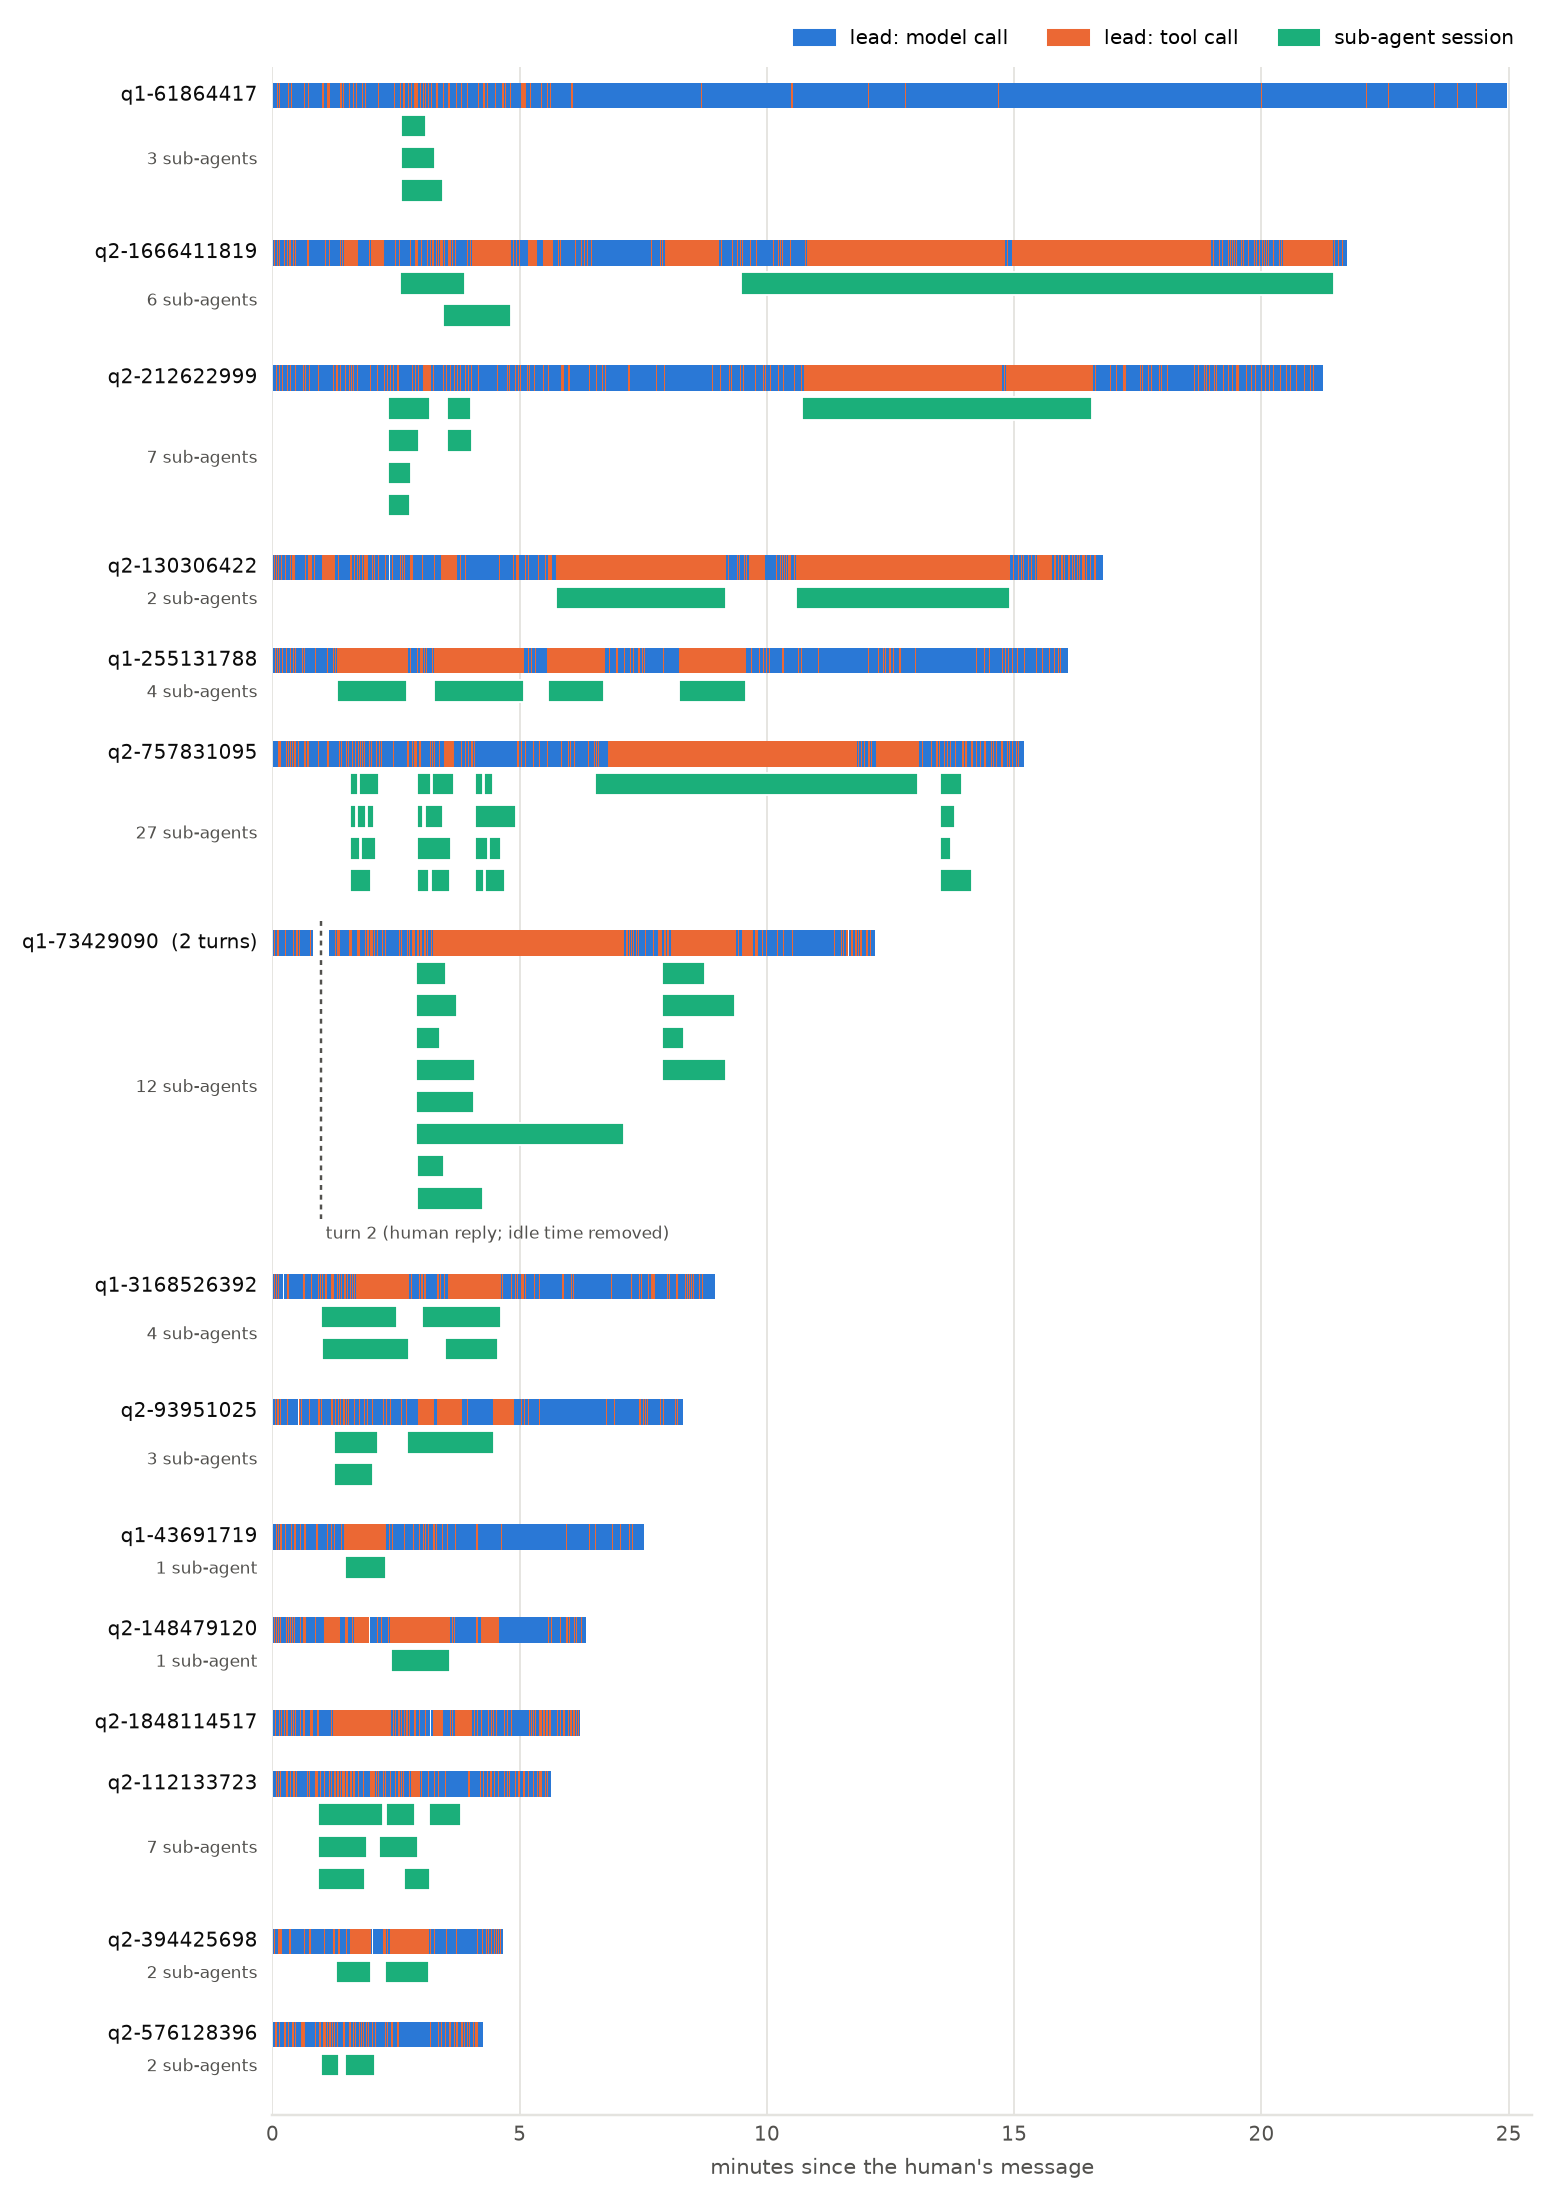

The table this chart was drawn from, first rows:
run	turn	session	agent	kind	name	t0	t1	flag
lit-q1-255131788	1	L	lead	model	bash,bash	0.018	3.376	
lit-q1-255131788	1	L	lead	tool	bash	3.387	3.406	
lit-q1-255131788	1	L	lead	tool	bash	3.388	3.407	
lit-q1-255131788	1	L	lead	model	bash,bash	3.412	5.09	
lit-q1-255131788	1	L	lead	tool	bash	5.097	5.114	
lit-q1-255131788	1	L	lead	tool	bash	5.095	5.115	
lit-q1-255131788	1	L	lead	model	bash,bash	5.119	7.606	
lit-q1-255131788	1	L	lead	tool	bash	7.616	7.626	
lit-q1-255131788	1	L	lead	tool	bash	7.612	7.627	
lit-q1-255131788	1	L	lead	model	bash,bash	7.631	10.95	
lit-q1-255131788	1	L	lead	tool	bash	10.96	10.97	
lit-q1-255131788	1	L	lead	tool	bash	10.96	10.97	
lit-q1-255131788	1	L	lead	model	bash,bash	10.98	16.47	
lit-q1-255131788	1	L	lead	tool	bash	16.48	16.5	
lit-q1-255131788	1	L	lead	tool	bash	16.48	16.5	error
lit-q1-255131788	1	L	lead	model	bash,bash	16.51	21.09	
lit-q1-255131788	1	L	lead	tool	bash	21.14	21.15	
lit-q1-255131788	1	L	lead	tool	bash	21.1	21.15	
lit-q1-255131788	1	L	lead	model	bash,bash	21.15	24.85	
lit-q1-255131788	1	L	lead	tool	bash	24.86	24.88	
lit-q1-255131788	1	L	lead	tool	bash	24.86	24.88	
lit-q1-255131788	1	L	lead	model	bash,bash	24.89	27.84	
lit-q1-255131788	1	L	lead	tool	bash	27.84	27.88	
lit-q1-255131788	1	L	lead	tool	bash	27.84	27.88	
lit-q1-255131788	1	L	lead	model	bash,bash	27.89	35.62	
lit-q1-255131788	1	L	lead	tool	bash	36.27	36.29	
lit-q1-255131788	1	L	lead	tool	bash	35.62	36.29	
lit-q1-255131788	1	L	lead	model	bash,bash	36.29	38.48	
lit-q1-255131788	1	L	lead	tool	bash	38.49	38.5	
lit-q1-255131788	1	L	lead	tool	bash	38.48	38.5	
lit-q1-255131788	1	L	lead	model	bash,feynman_science_database_search	38.51	51.66	
lit-q1-255131788	1	L	lead	tool	bash	51.98	52.03	
lit-q1-255131788	1	L	lead	tool	feynman_science_database_search	51.67	52.03	
lit-q1-255131788	1	L	lead	model	write,write,write	52.04	65.54	
lit-q1-255131788	1	L	lead	tool	write	65.55	65.56	
lit-q1-255131788	1	L	lead	tool	write	65.55	65.56	
lit-q1-255131788	1	L	lead	tool	write	65.55	65.56	
lit-q1-255131788	1	L	lead	model	write	65.57	73.09	
lit-q1-255131788	1	L	lead	tool	write	73.1	73.1	
lit-q1-255131788	1	L	lead	model	edit	73.11	76.03	
lit-q1-255131788	1	L	lead	tool	edit	76.04	76.05	
lit-q1-255131788	1	L	lead	model	subagent	76.06	78.18	
lit-q1-255131788	1	L	lead	tool	subagent	78.19	163.8	
lit-q1-255131788	1	L	lead	model	bash	163.8	166.9	
lit-q1-255131788	1	L	lead	tool	bash	166.9	166.9	
lit-q1-255131788	1	L	lead	model	bash,bash	167	175.7	
lit-q1-255131788	1	L	lead	tool	bash	175.8	175.9	
lit-q1-255131788	1	L	lead	tool	bash	175.7	175.9	
lit-q1-255131788	1	L	lead	model	feynman_science_database_search,bash	175.9	179.4	
lit-q1-255131788	1	L	lead	tool	feynman_science_database_search	179.5	179.7	
lit-q1-255131788	1	L	lead	tool	bash	179.6	179.7	
lit-q1-255131788	1	L	lead	model	bash	179.7	181.1	
lit-q1-255131788	1	L	lead	tool	bash	181.1	181.2	
lit-q1-255131788	1	L	lead	model	bash	181.2	184.4	
lit-q1-255131788	1	L	lead	tool	bash	184.4	184.4	
lit-q1-255131788	1	L	lead	model	bash	184.4	186.1	
lit-q1-255131788	1	L	lead	tool	bash	186.1	186.2	
lit-q1-255131788	1	L	lead	model	bash	186.2	194	
lit-q1-255131788	1	L	lead	tool	bash	194	194.1	
lit-q1-255131788	1	L	lead	model	subagent	194.1	195.8	
... 5,315 more rows
